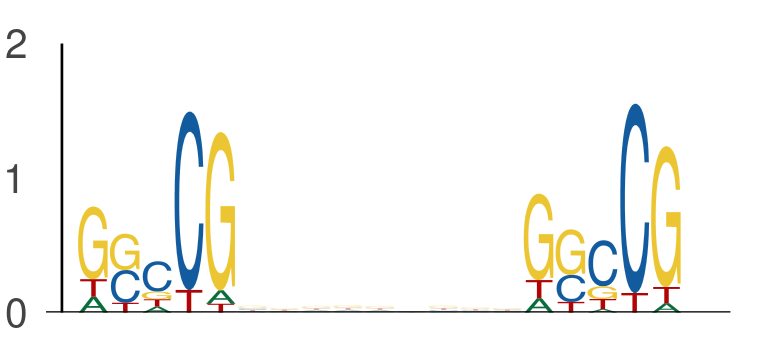

Data behind this chart, as committed beside it:
seq_index, start_position, end_position, is_reversed_complement
5974, 48, 53, 0
5974, 62, 67, 0
1265, 62, 67, 0
1265, 76, 81, 0
7450, 33, 38, 0
7450, 47, 52, 0
2988, 65, 70, 0
2988, 79, 84, 0
1387, 29, 34, 0
1387, 43, 48, 0
2919, 50, 55, 0
2919, 64, 69, 0
3569, 12, 17, 0
3569, 26, 31, 0
1905, 11, 16, 0
1905, 25, 30, 0
5400, 8, 13, 0
5400, 22, 27, 0
144, 42, 47, 0
144, 56, 61, 0
7885, 31, 36, 0
7885, 45, 50, 0
3808, 56, 61, 0
3808, 70, 75, 0
5565, 7, 12, 0
5565, 21, 26, 0
6282, 26, 31, 0
6282, 40, 45, 0
216, 39, 44, 0
216, 53, 58, 0
2900, 40, 45, 0
2900, 54, 59, 0
2111, 6, 11, 0
2111, 20, 25, 0
607, 3, 8, 0
607, 17, 22, 0
7711, 21, 26, 0
7711, 35, 40, 0
697, 58, 63, 0
697, 72, 77, 0
6465, 41, 46, 0
6465, 55, 60, 0
1758, 27, 32, 0
1758, 41, 46, 0
6657, 52, 57, 0
6657, 66, 71, 0
3351, 15, 20, 0
3351, 29, 34, 0
5622, 52, 57, 0
5622, 66, 71, 0
7048, 26, 31, 0
7048, 40, 45, 0
5763, 10, 15, 0
5763, 24, 29, 0
5674, 17, 22, 0
5674, 31, 36, 0
1403, 47, 52, 0
1403, 61, 66, 0
6687, 40, 45, 0
6687, 54, 59, 0
... 474 more rows
